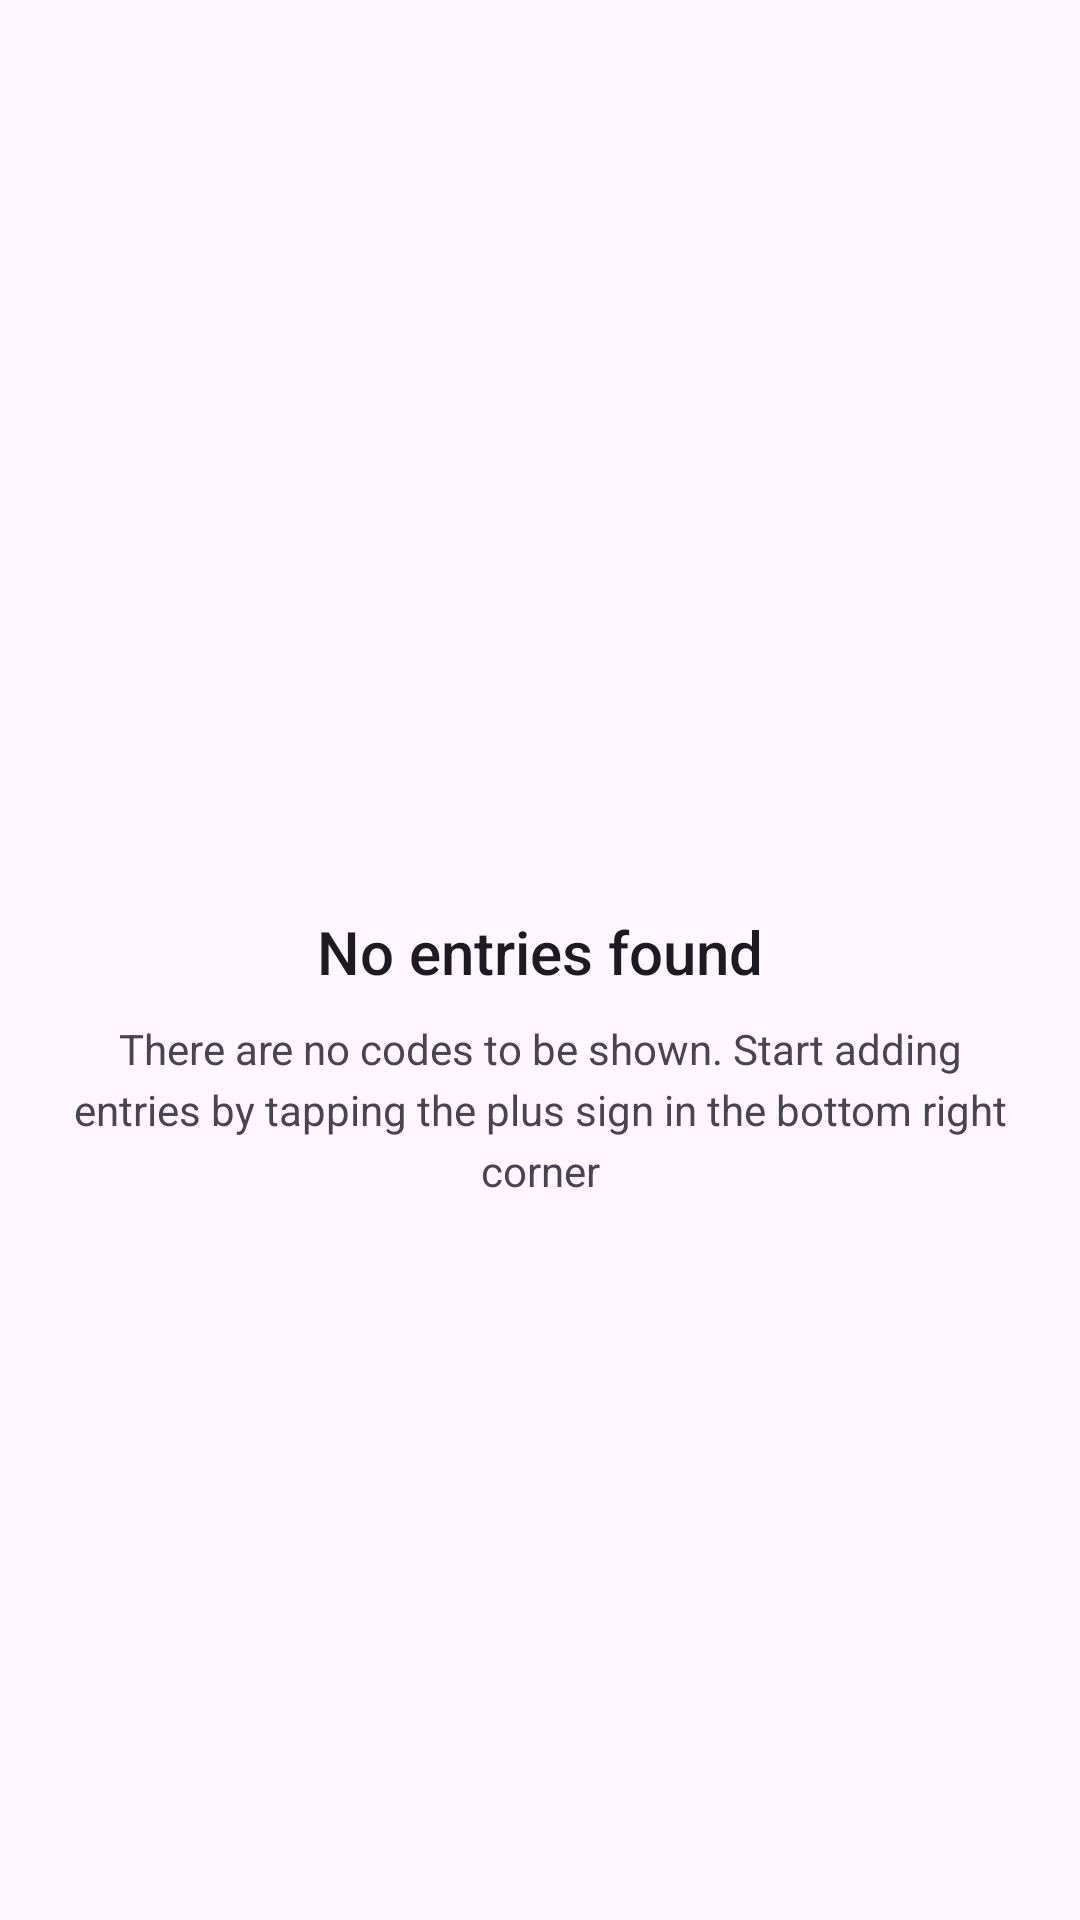

Produce the Android XML layout that renders to this screen, including the resource entries it uses.
<!-- AndroidManifest.xml: application theme Theme.Aegis.Launch -->
<!-- res/layout/fragment_entry_list_view.xml -->
<?xml version="1.0" encoding="utf-8"?>
<LinearLayout
    xmlns:android="http://schemas.android.com/apk/res/android"
    xmlns:app="http://schemas.android.com/apk/res-auto"
    android:layout_width="match_parent"
    android:layout_height="match_parent"
    android:orientation="vertical">

    <app.orious.authenticator.ui.views.TotpProgressBar
        android:id="@+id/progressBar"
        style="?android:attr/progressBarStyleHorizontal"
        android:layout_width="match_parent"
        android:layout_height="4dp"
        android:max="5000"
        android:progressDrawable="@drawable/progress_horizontal"
        android:visibility="gone" />

    <androidx.recyclerview.widget.RecyclerView
        android:id="@+id/rvKeyProfiles"
        android:layout_width="match_parent"
        android:layout_height="0dp"
        android:layout_weight="1"
        android:clipToPadding="false"
        android:paddingStart="16dp"
        android:paddingEnd="16dp"
        android:scrollbarStyle="outsideOverlay"
        android:scrollbars="vertical"
        android:paddingTop="6dp"
        android:paddingBottom="88dp"/>

    <LinearLayout
        android:id="@+id/vEmptyList"
        android:layout_width="match_parent"
        android:layout_height="match_parent"
        android:gravity="center"
        android:orientation="vertical">

        <LinearLayout
            android:layout_width="match_parent"
            android:layout_height="wrap_content"
            android:gravity="center"
            android:orientation="vertical"
            android:paddingStart="24dp"
            android:paddingEnd="24dp">

            <ImageView
                android:id="@+id/imageView"
                android:layout_width="48dp"
                android:layout_height="48dp"
                android:alpha="0.85"
                android:contentDescription="@null"
                android:src="@drawable/ic_qrcode_scan"
                app:tint="?attr/colorOnSurfaceVariant" />

            <TextView
                android:id="@+id/textView"
                android:layout_width="wrap_content"
                android:layout_height="wrap_content"
                android:fontFamily="sans-serif-medium"
                android:includeFontPadding="false"
                android:paddingTop="18dp"
                android:text="@string/empty_list_title"
                android:textColor="?attr/colorOnSurface"
                android:textSize="20sp" />

            <TextView
                android:id="@+id/textView5"
                android:layout_width="match_parent"
                android:layout_height="wrap_content"
                android:gravity="center"
                android:lineSpacingExtra="4dp"
                android:paddingTop="10dp"
                android:text="@string/empty_list"
                android:textAlignment="center"
                android:textColor="?attr/colorOnSurfaceVariant"
                android:textSize="14sp"  android:maxWidth="320dp"/>

        </LinearLayout>
    </LinearLayout>

</LinearLayout>
<!-- resources referenced by this layout -->
<resources>
  <string name="empty_list">There are no codes to be shown. Start adding entries by tapping the plus sign in the bottom right corner</string>
  <string name="empty_list_title">No entries found</string>
  <style name="Theme.Aegis.Launch" parent="Theme.Material3.DayNight.NoActionBar">
          
          <item name="colorPrimary">@color/md_theme_light_primary</item>
          <item name="android:windowDrawsSystemBarBackgrounds">true</item>
          <item name="android:statusBarColor">@android:color/transparent</item>
      </style>
  <color name="md_theme_light_primary">#A95735</color>
</resources>
